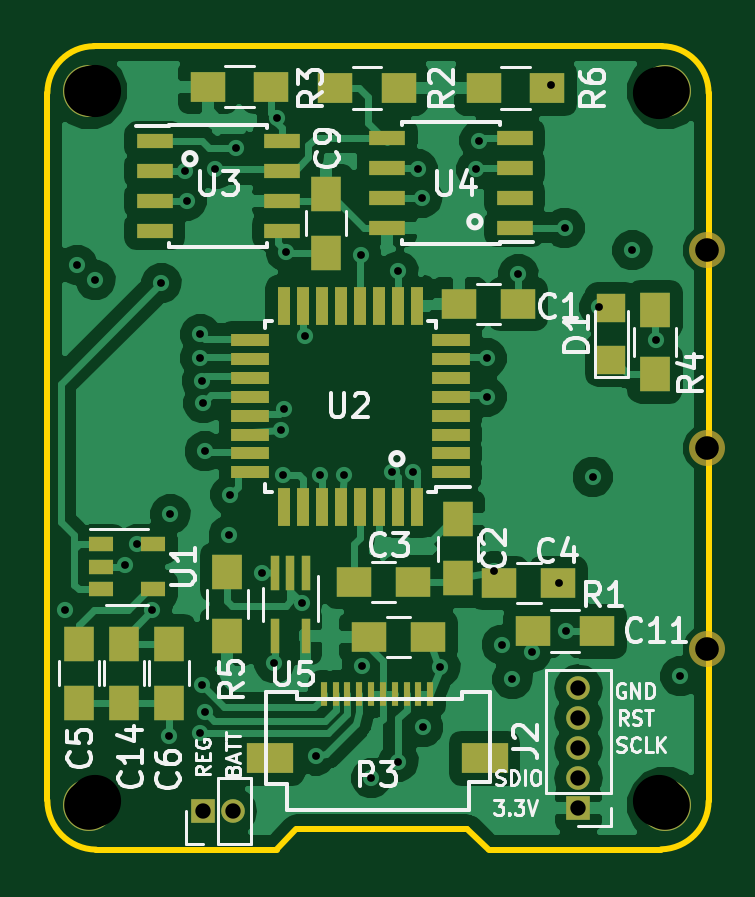
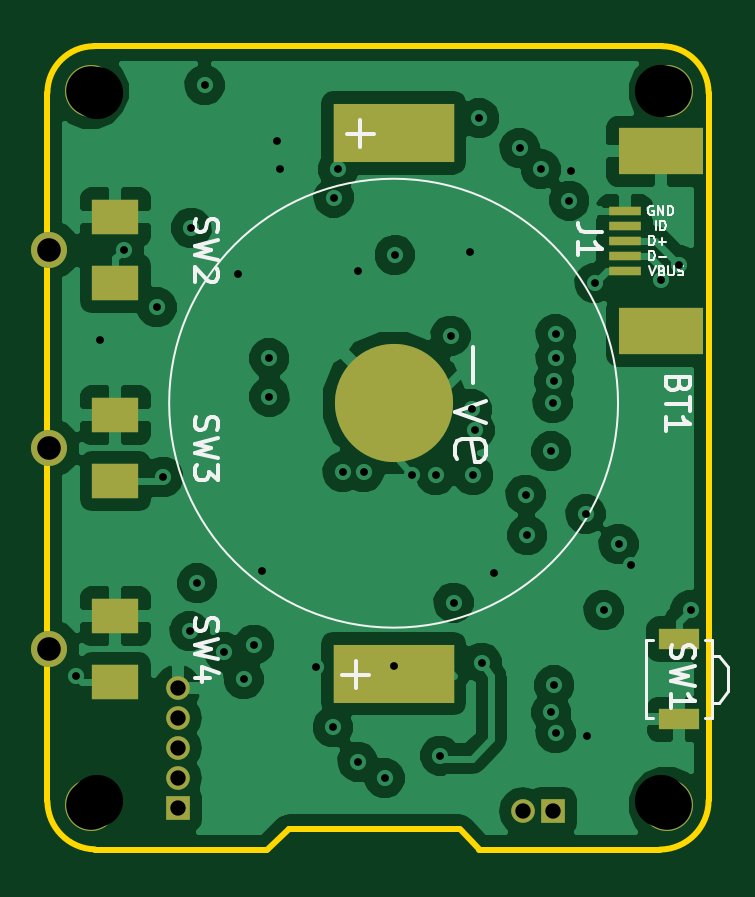
Circuit board: 9 layer files. Board 28.0 x 34.0 mm.
- bottom_copper: epoch-B.Cu.gbl (59864 bytes)
- bottom_mask: epoch-B.Mask.gbs (1472 bytes)
- bottom_silk: epoch-B.SilkS.gbo (9825 bytes)
- outline: epoch-Edge.Cuts.gm1 (1034 bytes)
- top_copper: epoch-F.Cu.gtl (70945 bytes)
- top_mask: epoch-F.Mask.gts (3899 bytes)
- top_silk: epoch-F.SilkS.gto (30900 bytes)
- drill: epoch-NPTH.drl (110 bytes)
- drill: epoch.drl (1592 bytes)

=== bottom_copper: epoch-B.Cu.gbl (59864 bytes, source omitted) ===
=== bottom_mask: epoch-B.Mask.gbs ===
G04 #@! TF.FileFunction,Soldermask,Bot*
%FSLAX46Y46*%
G04 Gerber Fmt 4.6, Leading zero omitted, Abs format (unit mm)*
G04 Created by KiCad (PCBNEW 4.0.5) date 02/14/18 20:32:28*
%MOMM*%
%LPD*%
G01*
G04 APERTURE LIST*
%ADD10C,0.100000*%
%ADD11R,3.600000X2.000000*%
%ADD12R,1.380000X0.400000*%
%ADD13R,1.000000X1.000000*%
%ADD14O,1.000000X1.000000*%
%ADD15R,5.100000X2.500000*%
%ADD16C,5.000000*%
%ADD17R,1.700000X0.900000*%
%ADD18C,1.524000*%
%ADD19R,2.000000X1.500000*%
%ADD20C,2.200000*%
G04 APERTURE END LIST*
D10*
D11*
X103367000Y-66538000D03*
X103367000Y-58938000D03*
D12*
X104902000Y-64008000D03*
X104902000Y-62738000D03*
X104902000Y-61468000D03*
X104902000Y-63373000D03*
X104902000Y-62103000D03*
D13*
X123825000Y-86741000D03*
D14*
X123825000Y-85471000D03*
X123825000Y-84201000D03*
X123825000Y-82931000D03*
X123825000Y-81661000D03*
D15*
X114681000Y-81046000D03*
X114681000Y-58146000D03*
D16*
X114681000Y-69596000D03*
D17*
X102616000Y-79580000D03*
X102616000Y-82980000D03*
D18*
X129254000Y-80010000D03*
D19*
X126454000Y-81410000D03*
X126454000Y-78610000D03*
D18*
X129254000Y-71501000D03*
D19*
X126454000Y-72901000D03*
X126454000Y-70101000D03*
D18*
X129254000Y-63119000D03*
D19*
X126454000Y-64519000D03*
X126454000Y-61719000D03*
D20*
X103124000Y-86614000D03*
X127508000Y-56388000D03*
X127508000Y-86614000D03*
X103124000Y-56388000D03*
D13*
X107950000Y-86868000D03*
D14*
X109220000Y-86868000D03*
M02*

=== bottom_silk: epoch-B.SilkS.gbo (9825 bytes, source omitted) ===
=== outline: epoch-Edge.Cuts.gm1 ===
G04 #@! TF.FileFunction,Profile,NP*
%FSLAX46Y46*%
G04 Gerber Fmt 4.6, Leading zero omitted, Abs format (unit mm)*
G04 Created by KiCad (PCBNEW 4.0.5) date 02/14/18 20:32:28*
%MOMM*%
%LPD*%
G01*
G04 APERTURE LIST*
%ADD10C,0.100000*%
%ADD11C,0.254000*%
G04 APERTURE END LIST*
D10*
D11*
X101345845Y-86410800D02*
G75*
G03X103403400Y-88493600I2082955J0D01*
G01*
X127332476Y-88482896D02*
G75*
G03X129336800Y-86446360I-50536J2054316D01*
G01*
X129336800Y-56464200D02*
G75*
G03X127355600Y-54483000I-1981200J0D01*
G01*
X101346000Y-56464200D02*
X101346000Y-86410800D01*
X103327200Y-54483000D02*
G75*
G03X101346000Y-56464200I0J-1981200D01*
G01*
X120040400Y-88493600D02*
X127332740Y-88493600D01*
X119126000Y-87630000D02*
X120015000Y-88483000D01*
X111912400Y-87630000D02*
X119126000Y-87630000D01*
X111061500Y-88483000D02*
X111887000Y-87630000D01*
X103403400Y-88493600D02*
X111048800Y-88493600D01*
X103327200Y-54483000D02*
X127355600Y-54483000D01*
X129334260Y-86443820D02*
X129336800Y-56464200D01*
M02*

=== top_copper: epoch-F.Cu.gtl (70945 bytes, source omitted) ===
=== top_mask: epoch-F.Mask.gts ===
G04 #@! TF.FileFunction,Soldermask,Top*
%FSLAX46Y46*%
G04 Gerber Fmt 4.6, Leading zero omitted, Abs format (unit mm)*
G04 Created by KiCad (PCBNEW 4.0.5) date 02/14/18 20:32:28*
%MOMM*%
%LPD*%
G01*
G04 APERTURE LIST*
%ADD10C,0.100000*%
%ADD11R,0.300000X1.000000*%
%ADD12R,2.000000X1.300000*%
%ADD13R,1.500000X1.250000*%
%ADD14R,1.250000X1.500000*%
%ADD15R,1.000000X1.000000*%
%ADD16O,1.000000X1.000000*%
%ADD17R,1.500000X1.300000*%
%ADD18R,1.300000X1.500000*%
%ADD19R,1.060000X0.650000*%
%ADD20R,1.600000X0.550000*%
%ADD21R,0.550000X1.600000*%
%ADD22R,1.550000X0.600000*%
%ADD23R,0.400000X1.500000*%
%ADD24C,1.524000*%
%ADD25C,2.200000*%
%ADD26R,1.200000X1.200000*%
G04 APERTURE END LIST*
D10*
D11*
X115050000Y-81923000D03*
X114550000Y-81923000D03*
X114050000Y-81923000D03*
X113550000Y-81923000D03*
X113050000Y-81923000D03*
X115550000Y-81923000D03*
X116050000Y-81923000D03*
X116550000Y-81923000D03*
X117050000Y-81923000D03*
X117550000Y-81923000D03*
D12*
X110750000Y-84623000D03*
X119850000Y-84623000D03*
D13*
X118765000Y-65405000D03*
X121265000Y-65405000D03*
D14*
X118745000Y-74505500D03*
X118745000Y-77005500D03*
D13*
X114320000Y-77152500D03*
X116820000Y-77152500D03*
X122979500Y-77216000D03*
X120479500Y-77216000D03*
D14*
X102679500Y-82276000D03*
X102679500Y-79776000D03*
X106489500Y-79776000D03*
X106489500Y-82276000D03*
X113157000Y-63226000D03*
X113157000Y-60726000D03*
D13*
X114955000Y-79502000D03*
X117455000Y-79502000D03*
D14*
X104584500Y-79776000D03*
X104584500Y-82276000D03*
D15*
X123825000Y-86741000D03*
D16*
X123825000Y-85471000D03*
X123825000Y-84201000D03*
X123825000Y-82931000D03*
X123825000Y-81661000D03*
D17*
X124603500Y-79248000D03*
X121903500Y-79248000D03*
X116221500Y-56261000D03*
X113521500Y-56261000D03*
X108124000Y-56197500D03*
X110824000Y-56197500D03*
D18*
X108966000Y-79455000D03*
X108966000Y-76755000D03*
D19*
X103611500Y-75567500D03*
X103611500Y-76517500D03*
X103611500Y-77467500D03*
X105811500Y-77467500D03*
X105811500Y-75567500D03*
D20*
X118423000Y-72523000D03*
X118423000Y-71723000D03*
X118423000Y-70923000D03*
X118423000Y-70123000D03*
X118423000Y-69323000D03*
X118423000Y-68523000D03*
X118423000Y-67723000D03*
X118423000Y-66923000D03*
D21*
X116973000Y-65473000D03*
X116173000Y-65473000D03*
X115373000Y-65473000D03*
X114573000Y-65473000D03*
X113773000Y-65473000D03*
X112973000Y-65473000D03*
X112173000Y-65473000D03*
X111373000Y-65473000D03*
D20*
X109923000Y-66923000D03*
X109923000Y-67723000D03*
X109923000Y-68523000D03*
X109923000Y-69323000D03*
X109923000Y-70123000D03*
X109923000Y-70923000D03*
X109923000Y-71723000D03*
X109923000Y-72523000D03*
D21*
X111373000Y-73973000D03*
X112173000Y-73973000D03*
X112973000Y-73973000D03*
X113773000Y-73973000D03*
X114573000Y-73973000D03*
X115373000Y-73973000D03*
X116173000Y-73973000D03*
X116973000Y-73973000D03*
D22*
X105885000Y-58483500D03*
X105885000Y-59753500D03*
X105885000Y-61023500D03*
X105885000Y-62293500D03*
X111285000Y-62293500D03*
X111285000Y-61023500D03*
X111285000Y-59753500D03*
X111285000Y-58483500D03*
X121127500Y-62166500D03*
X121127500Y-60896500D03*
X121127500Y-59626500D03*
X121127500Y-58356500D03*
X115727500Y-58356500D03*
X115727500Y-59626500D03*
X115727500Y-60896500D03*
X115727500Y-62166500D03*
D23*
X112283000Y-76775000D03*
X111633000Y-76775000D03*
X110983000Y-76775000D03*
X110983000Y-79435000D03*
X112283000Y-79435000D03*
D18*
X127063500Y-68342500D03*
X127063500Y-65642500D03*
D24*
X129254000Y-80010000D03*
X129254000Y-71501000D03*
X129254000Y-63119000D03*
D17*
X119808000Y-56261000D03*
X122508000Y-56261000D03*
D25*
X103124000Y-86614000D03*
X127508000Y-56388000D03*
X127508000Y-86614000D03*
X103124000Y-56388000D03*
D26*
X125222000Y-65575000D03*
X125222000Y-67775000D03*
D15*
X107950000Y-86868000D03*
D16*
X109220000Y-86868000D03*
M02*

=== top_silk: epoch-F.SilkS.gto (30900 bytes, source omitted) ===
=== drill: epoch-NPTH.drl ===
M48
INCH,TZ
T1C0.087
%
G90
G05
T1
X40700Y-22200
X40700Y-34025
X50100Y-22225
X50100Y-34025
T0
M30

=== drill: epoch.drl ===
M48
;DRILL file {KiCad 4.0.5} date 02/14/18 20:30:10
;FORMAT={-:-/ absolute / metric / decimal}
FMAT,2
METRIC,TZ
T1C0.330
T2C0.650
T3C1.000
T4C2.100
%
G90
G05
M71
T1
X102.108Y-78.359
X102.616Y-63.754
X103.378Y-64.389
X104.648Y-76.454
X105.156Y-75.565
X105.791Y-78.359
X106.172Y-64.516
X106.489Y-83.693
X106.553Y-74.295
X107.188Y-59.753
X107.251Y-61.023
X107.823Y-66.675
X107.823Y-67.691
X107.823Y-83.566
X107.886Y-68.644
X107.886Y-81.534
X107.95Y-69.596
X108.013Y-71.628
X108.013Y-82.677
X108.458Y-59.69
X109.029Y-75.184
X109.093Y-73.469
X109.347Y-58.801
X110.426Y-76.772
X110.947Y-80.594
X111.061Y-57.531
X111.252Y-70.739
X111.316Y-72.644
X111.379Y-69.85
X111.442Y-63.182
X112.141Y-78.041
X112.268Y-66.739
X112.712Y-84.519
X112.903Y-72.644
X113.919Y-72.644
X114.63Y-63.322
X114.681Y-80.709
X115.062Y-85.471
X115.951Y-72.517
X116.205Y-64.008
X116.205Y-84.772
X116.84Y-72.517
X117.03Y-59.69
X117.221Y-60.896
X117.246Y-83.312
X117.983Y-80.772
X119.507Y-59.69
X119.634Y-58.483
X119.939Y-69.317
X119.951Y-67.691
X120.269Y-76.708
X120.587Y-79.819
X121.031Y-81.28
X121.285Y-64.135
X121.856Y-80.137
X122.682Y-56.134
X122.999Y-77.216
X123.241Y-62.179
X123.317Y-79.248
X124.435Y-72.72
X124.714Y-65.532
X126.111Y-63.119
X127.127Y-66.929
X128.143Y-81.153
T2
X107.95Y-86.868
X109.22Y-86.868
X123.825Y-81.661
X123.825Y-82.931
X123.825Y-84.201
X123.825Y-85.471
X123.825Y-86.741
T3
X129.254Y-63.119
X129.254Y-71.501
X129.254Y-80.01
T4
X103.124Y-56.388
X103.124Y-86.614
X127.508Y-56.388
X127.508Y-86.614
T0
M30
